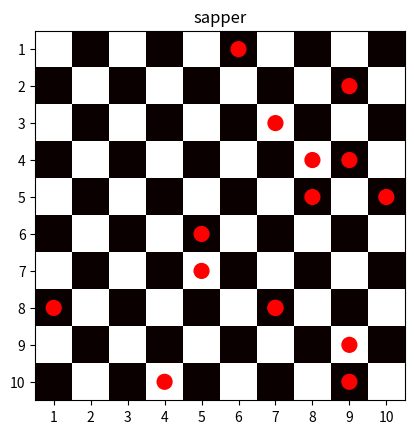

Write the Python code that produced this figure.
# Задача:
# Создайте игровое поле для "Сапёра" размером 10×10.
# Поле должно быть представлено в виде двумерного массива.
# Разместите 15 мин случайным образом (обозначьте их числом −1).
# Для каждой клетки без мины подсчитайте количество мин в соседних клетках.
# Визуализируйте:
# Само поле (где мины выделены красным).
# Поле с числами, где указано количество мин вокруг каждой клетки (для наглядности).
#
import numpy as np
import matplotlib.pyplot as mp

fig, ax = mp.subplots()
playboard = np.array([[1,0,1,0,1,0,1,0,1,0], [0,1,0,1,0,1,0,1,0,1], [1,0,1,0,1,0,1,0,1,0], [0,1,0,1,0,1,0,1,0,1] ,[1,0,1,0,1,0,1,0,1,0], [0,1,0,1,0,1,0,1,0,1],[1,0,1,0,1,0,1,0,1,0], [0,1,0,1,0,1,0,1,0,1], [1,0,1,0,1,0,1,0,1,0], [0,1,0,1,0,1,0,1,0,1]])
mp.imshow(playboard,cmap='hot')
mp.title('sapper')
mp.xticks(range(10) , labels=[f'{i}' for i in range(1,11)])
mp.yticks(range(10),labels=[f'{i}' for i in range(1,11)])


mina1x = np.random.randint(1, 11)
mina1y = np.random.randint(1, 11)
x1 = mina1x
y1 = mina1y
firstmina = mp.Circle((x1-1,y1-1) , radius=(0.2), color = 'red')
ax.add_patch(firstmina)
nelzya=[]
for i in range(14):
    mina2x = np.random.randint(1, 11)
    mina2y = np.random.randint(1, 11)
    x2 = mina2x
    y2 = mina2y
    if x2 != x1:
        secondmina = mp.Circle((x2 - 1, y2 - 1), radius=(0.2), color="red")
        ax.add_patch(secondmina)
    else:
        while x2!=x1:
            x2 = np.random.randint(1, 11)
        secondmina = mp.Circle((x2 - 1, y2 - 1), radius=(0.2), color="red")
        ax.add_patch(secondmina)

mp.show()

































#''mina2x=np.random.randint(1,11,)
#mina2y=np.random.randint(1,11)
#x2=mina2x
#y2=mina2y
#mina3x=np.random.randint(1,11,)
#mina3y=np.random.randint(1,11)
#x3=mina3x
#y3=mina3y
#mina4x=np.random.randint(1,11,)
#mina4y=np.random.randint(1,11)
#x4=mina4x
#4=mina4y
#mina5x=np.random.randint(1,11,)
#mina5y=np.random.randint(1,11)
#x5=mina5x
#=mina5y
#mina6x=np.random.randint(1,11,)
#mina6y=np.random.randint(1,11)
#x6=mina6x
#y6=mina6y